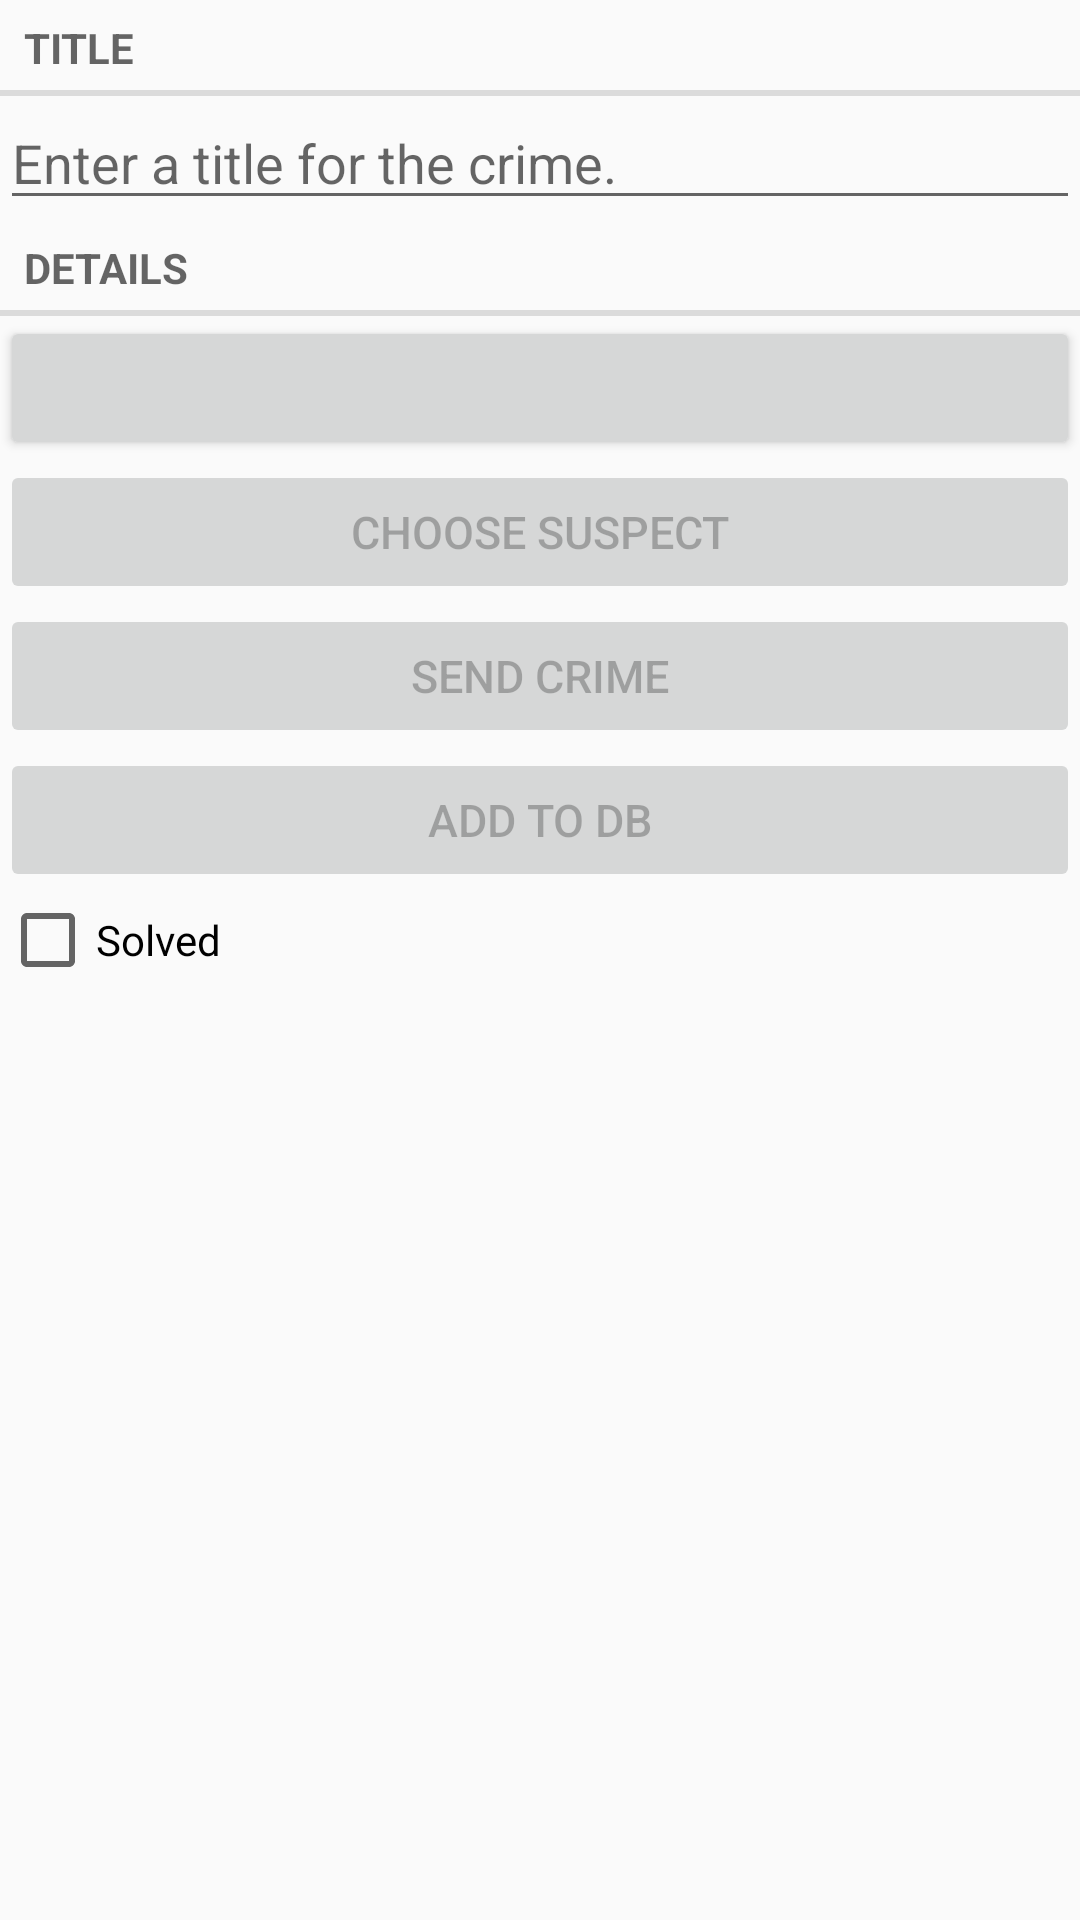

Here is an Android app screen rendered from its layout file. Give the layout XML and the strings, colors and styles it references.
<!-- AndroidManifest.xml: application theme Theme.Prakt_19_1 -->
<!-- res/layout/fragment_crime.xml -->
<?xml version="1.0" encoding="utf-8"?>
<LinearLayout xmlns:android="http://schemas.android.com/apk/res/android"
    xmlns:tools="http://schemas.android.com/tools"
    android:orientation="vertical"
    android:layout_width="match_parent"
    android:layout_height="match_parent">
    <TextView style="?android:listSeparatorTextViewStyle"
        android:layout_width="match_parent"
        android:layout_height="wrap_content"
        android:text="@string/crime_title_label"/>
    <EditText
        android:id="@+id/crime_title"
        android:layout_width="match_parent"
        android:layout_height="wrap_content"
        android:hint="@string/crime_title_hint"
        style="android:listSeparatorTextViewStyle"/>
    <TextView
        style="?android:listSeparatorTextViewStyle"
        android:layout_width="match_parent"
        android:layout_height="wrap_content"
        android:text="@string/crime_details_label"/>
    <Button
        android:id="@+id/crime_date"
        android:layout_width="match_parent"
        android:layout_height="wrap_content"
        style="@android:style/Widget.DatePicker" />

    <Button
        android:id="@+id/button_chooseSuspect"
        android:layout_width="match_parent"
        android:textAllCaps="true"
        android:textSize="15dp"
        android:enabled="false"
        android:layout_height="wrap_content"
        android:text="@string/chooseSuspect" />

    <Button
        android:id="@+id/button_sendCrime"
        android:layout_width="match_parent"
        android:textAllCaps="true"
        android:textSize="15dp"
        android:enabled="false"
        android:layout_height="wrap_content"
        android:text="@string/send_report" />

    <Button
        android:id="@+id/button_AddCrime"
        android:layout_width="match_parent"
        android:textAllCaps="true"
        android:textSize="15dp"
        android:enabled="false"
        android:layout_height="wrap_content"
        android:text="@string/addCrime" />

    <CheckBox
        android:id="@+id/crime_solved"
        android:layout_width="match_parent"
        android:layout_height="wrap_content"
        android:text="@string/crime_solved_label"/>
</LinearLayout>
<!-- resources referenced by this layout -->
<resources>
  <string name="addCrime">Add to DB</string>
  <string name="chooseSuspect">Choose suspect</string>
  <string name="crime_details_label">Details</string>
  <string name="crime_solved_label">Solved</string>
  <string name="crime_title_hint">Enter a title for the crime.</string>
  <string name="crime_title_label">Title</string>
  <string name="send_report">Send Crime</string>
  <style name="Theme.Prakt_19_1" parent="Theme.AppCompat.Light.DarkActionBar">
          
          <item name="colorPrimary">@color/purple_500</item>
          <item name="colorPrimaryDark">@color/purple_700</item>
          <item name="colorAccent">@color/teal_200</item>
          
      </style>
  <!-- not gathered from this repository: default colours our renderer supplied (Android Studio template values) -->
  <color name="purple_500">#FF6200EE</color>
  <color name="purple_700">#FF3700B3</color>
  <color name="teal_200">#FF03DAC5</color>
</resources>
